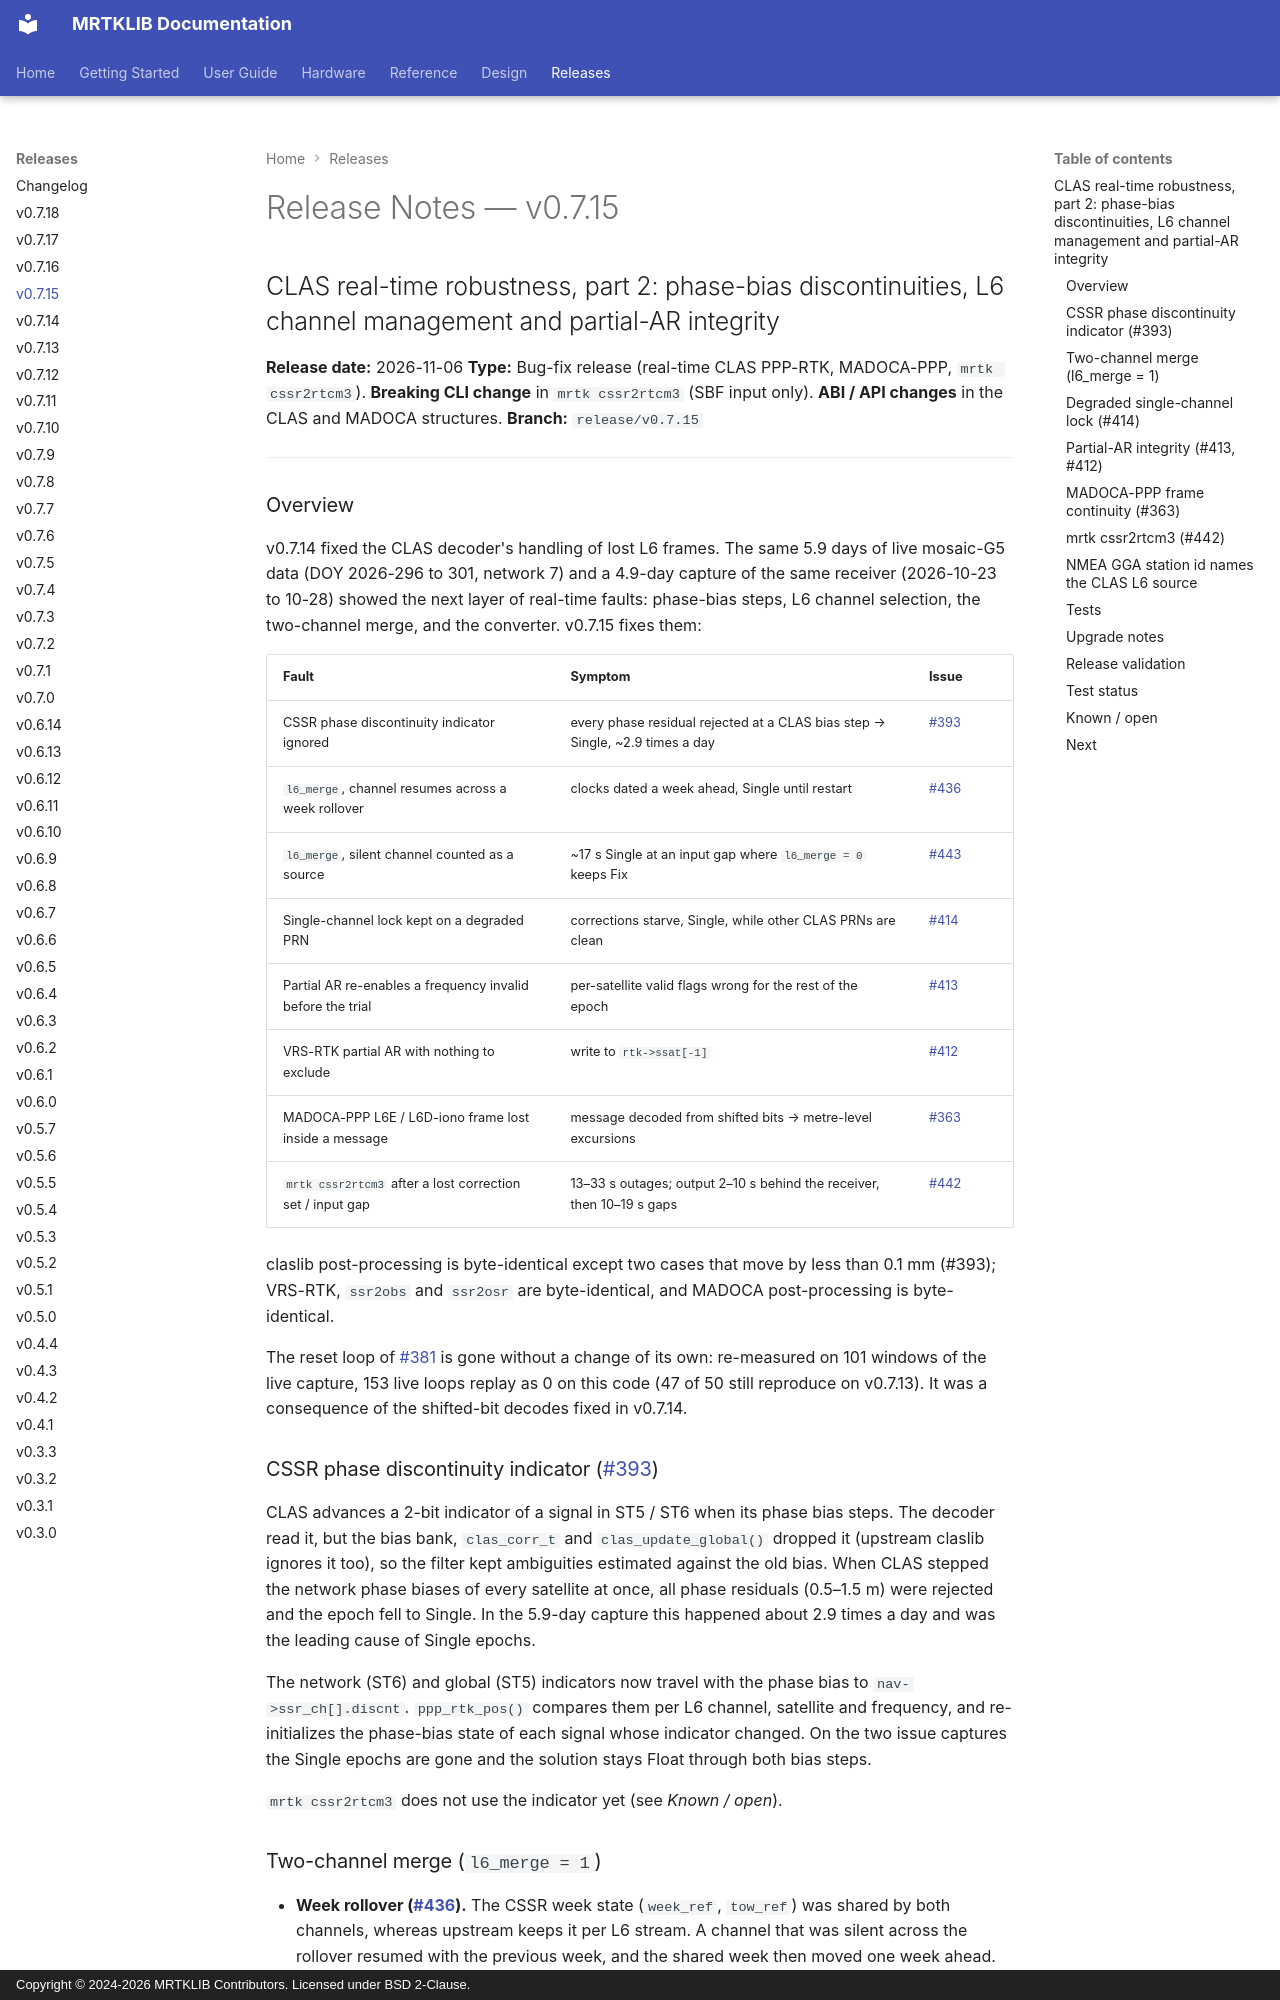

repository: h-shiono/MRTKLIB · page: releases/release-notes-v0.7.15/index.html · generator: mkdocs · copyright: Copyright © 2024-2026 MRTKLIB Contributors. Licensed under BSD 2-Clause.

# Release Notes — v0.7.15

## CLAS real-time robustness, part 2: phase-bias discontinuities, L6 channel management and partial-AR integrity

**Release date:** 2026-11-06
**Type:** Bug-fix release (real-time CLAS PPP-RTK, MADOCA-PPP, `mrtk cssr2rtcm3`).
**Breaking CLI change** in `mrtk cssr2rtcm3` (SBF input only). **ABI / API
changes** in the CLAS and MADOCA structures.
**Branch:** `release/v0.7.15`

---

### Overview

v0.7.14 fixed the CLAS decoder's handling of lost L6 frames. The same
5.9 days of live mosaic-G5 data (DOY 2026-296 to 301, network 7) and a
4.9-day capture of the same receiver (2026-10-23 to 10-28) showed the next
layer of real-time faults: phase-bias steps, L6 channel selection, the
two-channel merge, and the converter. v0.7.15 fixes them:

| Fault | Symptom | Issue |
|:------|:--------|:------|
| CSSR phase discontinuity indicator ignored | every phase residual rejected at a CLAS bias step → Single, ~2.9 times a day | [#393](https://github.com/h-shiono/MRTKLIB/issues/393) |
| `l6_merge`, channel resumes across a week rollover | clocks dated a week ahead, Single until restart | [#436](https://github.com/h-shiono/MRTKLIB/issues/436) |
| `l6_merge`, silent channel counted as a source | ~17 s Single at an input gap where `l6_merge = 0` keeps Fix | [#443](https://github.com/h-shiono/MRTKLIB/issues/443) |
| Single-channel lock kept on a degraded PRN | corrections starve, Single, while other CLAS PRNs are clean | [#414](https://github.com/h-shiono/MRTKLIB/issues/414) |
| Partial AR re-enables a frequency invalid before the trial | per-satellite valid flags wrong for the rest of the epoch | [#413](https://github.com/h-shiono/MRTKLIB/issues/413) |
| VRS-RTK partial AR with nothing to exclude | write to `rtk->ssat[-1]` | [#412](https://github.com/h-shiono/MRTKLIB/issues/412) |
| MADOCA-PPP L6E / L6D-iono frame lost inside a message | message decoded from shifted bits → metre-level excursions | [#363](https://github.com/h-shiono/MRTKLIB/issues/363) |
| `mrtk cssr2rtcm3` after a lost correction set / input gap | 13–33 s outages; output 2–10 s behind the receiver, then 10–19 s gaps | [#442](https://github.com/h-shiono/MRTKLIB/issues/442) |

claslib post-processing is byte-identical except two cases that move by
less than 0.1 mm (#393); VRS-RTK, `ssr2obs` and `ssr2osr` are byte-identical,
and MADOCA post-processing is byte-identical.

The reset loop of [#381](https://github.com/h-shiono/MRTKLIB/issues/381) is
gone without a change of its own: re-measured on 101 windows of the live
capture, 153 live loops replay as 0 on this code (47 of 50 still reproduce on
v0.7.13). It was a consequence of the shifted-bit decodes fixed in v0.7.14.

### CSSR phase discontinuity indicator ([#393](https://github.com/h-shiono/MRTKLIB/issues/393))

CLAS advances a 2-bit indicator of a signal in ST5 / ST6 when its phase bias
steps. The decoder read it, but the bias bank, `clas_corr_t` and
`clas_update_global()` dropped it (upstream claslib ignores it too), so the
filter kept ambiguities estimated against the old bias. When CLAS stepped the
network phase biases of every satellite at once, all phase residuals
(0.5–1.5 m) were rejected and the epoch fell to Single. In the 5.9-day
capture this happened about 2.9 times a day and was the leading cause of
Single epochs.

The network (ST6) and global (ST5) indicators now travel with the phase bias
to `nav->ssr_ch[].discnt`. `ppp_rtk_pos()` compares them per L6 channel,
satellite and frequency, and re-initializes the phase-bias state of each
signal whose indicator changed. On the two issue captures the Single epochs
are gone and the solution stays Float through both bias steps.

`mrtk cssr2rtcm3` does not use the indicator yet (see *Known / open*).
